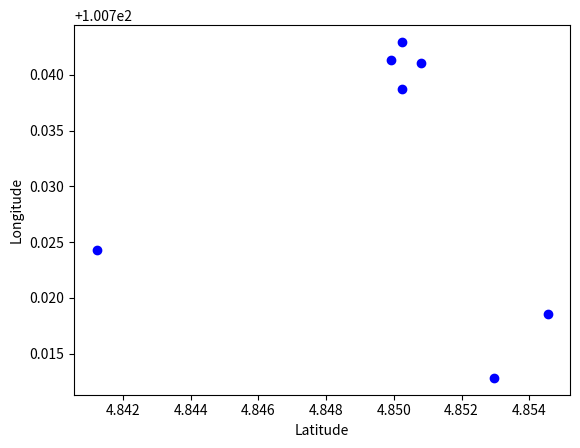

Reproduce this figure in Python.
# import necessary libraries
import pandas as pd
import matplotlib.pyplot as plt

### define dataframe
df = pd.DataFrame({
    'van_id': ['V2XV001', 'V2XV001', 'V2XV001', 'V2XV001', 'V2XV001', 'V2XV001', 'V2XV001'],
    'visit_date': ['1/7/2023', '4/7/2023', '3/7/2023', '4/7/2023', '3/7/2023', '4/7/2023', '1/7/2023'],
    'outlet_id': [21101013, 21110043, 349751, 698148, 594670, 739071, 21108050],
    'lng': [100.71856, 100.74137, 100.72426, 100.73873, 100.74109, 100.74296, 100.71282],
    'lat': [4.85454, 4.84993, 4.84123, 4.85025, 4.8508, 4.85025, 4.85297],
    'check_in_at': ['2023-07-01 12:05:25.000 +0800', '2023-07-04 17:00:57.000 +0800',
                    '2023-07-03 08:48:37.000 +0800', '2023-07-04 16:59:44.000 +0800',
                    '2023-07-03 17:04:18.000 +0800', '2023-07-04 08:51:23.000 +0800',
                    '2023-07-01 11:35:18.000 +0800'],
    'check_out_at': ['2023-07-01 12:06:57.924 +0800', '2023-07-04 17:03:41.550 +0800',
                        '2023-07-03 17:02:43.514 +0800', '2023-07-04 17:03:54.591 +0800',
                        '2023-07-03 17:05:49.854 +0800', '2023-07-04 09:58:31.858 +0800',
                        '2023-07-01 11:35:43.702 +0800'],
    'travelled_time': ['02:34.1', '02:09.6', '07:52.5', '04:04.6', '01:23.9',
                        '06:34.9', '05:16.3']})

### plotting the graph
plt.xlabel('Latitude')
plt.ylabel('Longitude')
plt.plot(df['lat'], df['lng'], 'bo')
plt.show()